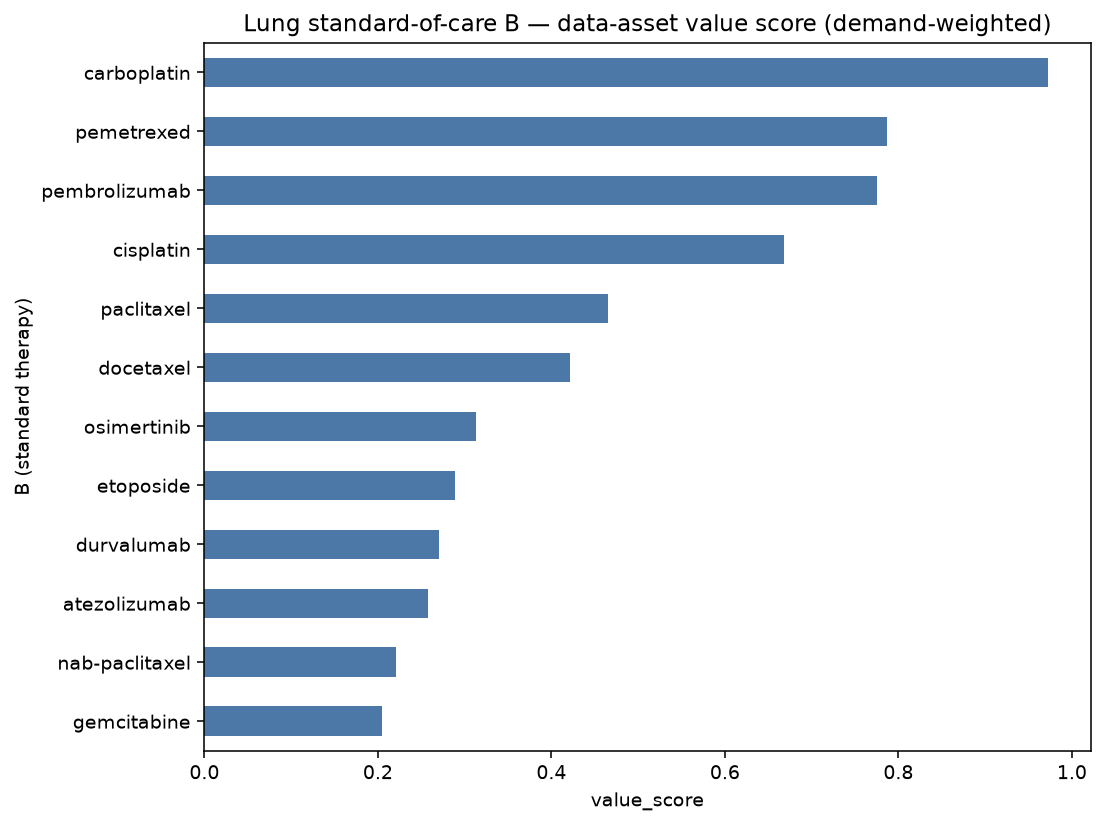

The data file committed next to this chart (first rows):
B (standard therapy), demand_breadth, sponsors, bigpharma, phase_weight, n_phase3, enroll_sum, tme_rel%, biomarker%, value_score
carboplatin, 135, 58, 78, 349.4, 97, 60927, 69, 67, 0.9729
pemetrexed, 104, 46, 64, 274.2, 77, 50198, 65, 78, 0.7864
pembrolizumab, 100, 49, 63, 245.0, 65, 49505, 84, 73, 0.7758
cisplatin, 86, 35, 57, 235.0, 70, 42218, 67, 72, 0.668
paclitaxel, 53, 26, 36, 134.6, 36, 27217, 81, 75, 0.4658
docetaxel, 44, 39, 17, 114.6, 32, 18465, 64, 80, 0.4217
osimertinib, 38, 19, 15, 81.4, 16, 10768, 32, 87, 0.3136
etoposide, 29, 20, 15, 72.6, 20, 10326, 86, 31, 0.2892
durvalumab, 25, 13, 21, 57.6, 13, 8400, 84, 68, 0.2706
atezolizumab, 23, 17, 16, 55.2, 14, 6296, 91, 43, 0.2572
nab-paclitaxel, 17, 8, 15, 42.6, 11, 9146, 88, 76, 0.2213
gemcitabine, 15, 5, 13, 40.8, 12, 10456, 80, 87, 0.2043
fluorouracil, 19, 16, 2, 30.2, 2, 3130, 32, 47, 0.1741
tislelizumab, 13, 10, 1, 36.2, 11, 5928, 77, 62, 0.1738
topotecan, 13, 12, 5, 37.0, 12, 5501, 69, 15, 0.1641
cemiplimab, 11, 6, 8, 21.8, 3, 1328, 73, 82, 0.15
nivolumab, 10, 10, 5, 19.8, 4, 2116, 70, 60, 0.1478
standard_of_care, 7, 7, 1, 21.0, 7, 3040, 57, 71, 0.1255
vinorelbine, 5, 4, 3, 15.0, 5, 2494, 60, 100, 0.1212
bevacizumab, 3, 3, 0, 7.6, 2, 1330, 100, 100, 0.1173
crizotinib, 8, 8, 3, 24.0, 8, 1999, 0, 100, 0.1127
ramucirumab, 4, 3, 2, 7.2, 1, 984, 100, 75, 0.1114
s-1, 12, 3, 0, 13.8, 0, 2694, 8, 42, 0.09156
ipilimumab, 2, 2, 1, 3.2, 0, 202, 100, 100, 0.08988
erlotinib, 3, 2, 2, 7.6, 2, 1058, 67, 67, 0.08699
olaparib, 2, 2, 2, 4.6, 1, 936, 50, 100, 0.08424
sacituzumab govitecan, 2, 1, 2, 3.2, 0, 385, 100, 50, 0.07841
adagrasib, 3, 2, 1, 6.2, 1, 628, 33, 100, 0.07368
trastuzumab deruxtecan, 2, 2, 2, 2.6, 0, 187, 100, 50, 0.07268
trastuzumab, 3, 3, 3, 4.2, 0, 404, 67, 33, 0.06701
alectinib, 2, 2, 0, 6.0, 2, 1050, 0, 100, 0.05799
cyclophosphamide, 5, 5, 1, 5.6, 0, 153, 60, 20, 0.05746
sintilimab, 2, 2, 0, 4.6, 1, 477, 50, 50, 0.0559
gefitinib, 2, 2, 0, 6.0, 2, 695, 0, 100, 0.05333
lorlatinib, 2, 2, 1, 2.6, 0, 124, 0, 100, 0.03417
